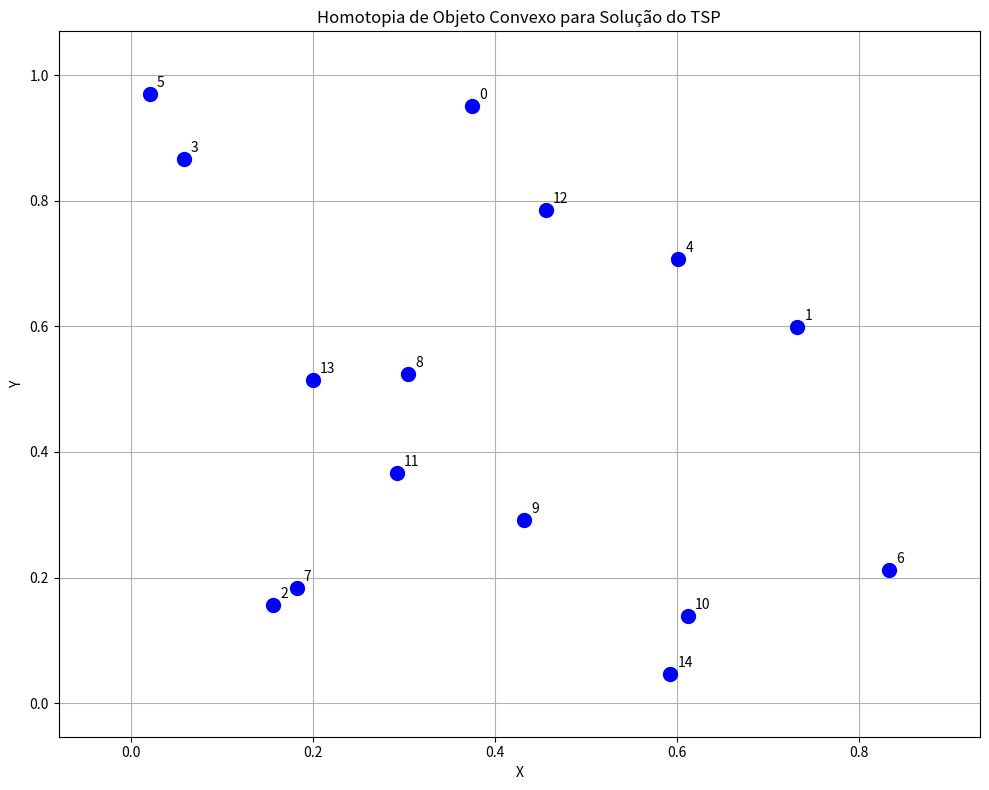
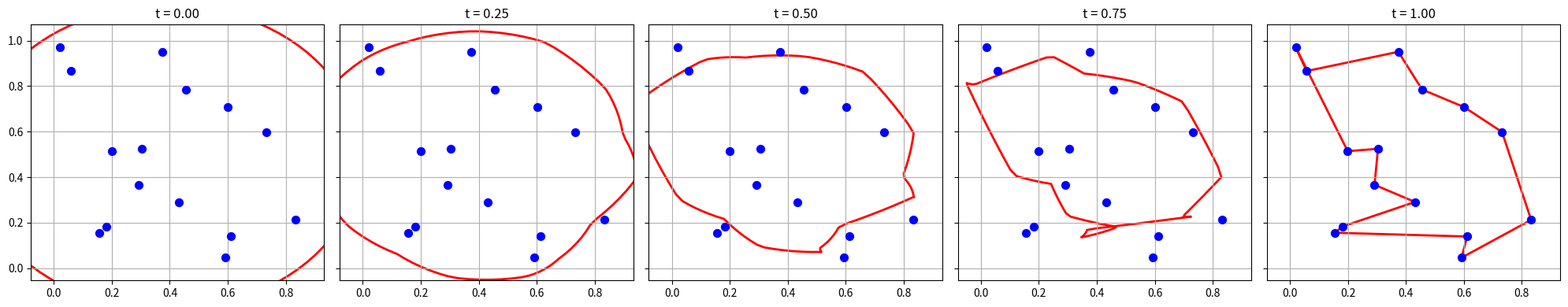

The script that saved these images, in order:
import numpy as np
import matplotlib.pyplot as plt
from matplotlib.animation import FuncAnimation
from scipy.spatial import ConvexHull
import networkx as nx
import random
from scipy.interpolate import splprep, splev

class TSPHomotopiaConvexa:
    def __init__(self, num_cidades=15, seed=42):
        """
        Inicializa o problema do caixeiro viajante com homotopia convexa.
        
        Parâmetros:
        num_cidades: Número de cidades
        seed: Semente para reprodutibilidade
        """
        self.num_cidades = num_cidades
        np.random.seed(seed)
        random.seed(seed)
        
        # Gerar cidades aleatórias em um plano 2D
        self.cidades = np.random.rand(num_cidades, 2)
        
        # Calcular o fecho convexo das cidades
        hull = ConvexHull(self.cidades)
        self.vertices_convexos = hull.vertices
        
        # Calcular matriz de distâncias
        self.matriz_distancias = np.zeros((num_cidades, num_cidades))
        for i in range(num_cidades):
            for j in range(num_cidades):
                self.matriz_distancias[i, j] = np.linalg.norm(self.cidades[i] - self.cidades[j])
        
        # Resolver o TSP usando o algoritmo do vizinho mais próximo
        self.solucao_tsp = self.resolver_tsp()
        
        # Obter coordenadas das cidades na ordem da solução TSP
        self.coordenadas_tsp = np.array([self.cidades[i] for i in self.solucao_tsp + [self.solucao_tsp[0]]])
        
        # Criar objeto convexo ao redor das cidades
        self.criar_objeto_convexo()
    
    def criar_objeto_convexo(self):
        """Cria um objeto convexo ao redor das cidades (círculo ou polígono convexo)."""
        # Encontrar o centro das cidades
        centro = np.mean(self.cidades, axis=0)
        
        # Encontrar o raio que envolve todas as cidades
        raio = max(np.linalg.norm(self.cidades - centro, axis=1)) * 1.1
        
        # Criar um círculo como objeto convexo
        theta = np.linspace(0, 2*np.pi, 100, endpoint=True)
        self.circulo_x = centro[0] + raio * np.cos(theta)
        self.circulo_y = centro[1] + raio * np.sin(theta)
        self.objeto_convexo = np.column_stack((self.circulo_x, self.circulo_y))
        
        # Alternativa: usar o fecho convexo das cidades como objeto inicial
        # (descomente as linhas abaixo para usar essa alternativa)
        """
        hull_points = self.cidades[self.vertices_convexos]
        # Adicionar o primeiro ponto novamente para fechar o ciclo
        hull_closed = np.vstack([hull_points, hull_points[0]])
        
        # Suavizar o fecho convexo com uma spline
        tck, u = splprep([hull_closed[:, 0], hull_closed[:, 1]], s=0, per=True)
        u_new = np.linspace(0, 1, 100)
        smooth_hull = np.column_stack(splev(u_new, tck))
        self.objeto_convexo = smooth_hull
        """

    def resolver_tsp(self):
        """Resolve o problema do caixeiro viajante usando o algoritmo do vizinho mais próximo."""
        # Começar de um ponto aleatório
        cidade_atual = random.randint(0, self.num_cidades - 1)
        rota = [cidade_atual]
        cidades_nao_visitadas = set(range(self.num_cidades)) - {cidade_atual}
        
        # Construir a rota
        while cidades_nao_visitadas:
            proxima_cidade = min(cidades_nao_visitadas, 
                              key=lambda cidade: self.matriz_distancias[cidade_atual][cidade])
            rota.append(proxima_cidade)
            cidades_nao_visitadas.remove(proxima_cidade)
            cidade_atual = proxima_cidade
        
        return rota
    
    def calcular_comprimento_rota(self, rota):
        """Calcula o comprimento total de uma rota."""
        comprimento = 0
        for i in range(len(rota)-1):
            comprimento += self.matriz_distancias[rota[i], rota[i+1]]
        return comprimento
    
    def interpolar_homotopia(self, t):
        """
        Interpola entre o objeto convexo e a solução do TSP.
        
        Parâmetros:
        t: Parâmetro da homotopia (0 <= t <= 1)
          t=0: objeto convexo original
          t=1: solução do TSP
        """
        if t == 0:
            return self.objeto_convexo
        elif t == 1:
            return self.coordenadas_tsp
        
        # Encontrar correspondência entre pontos do objeto convexo e da solução TSP
        n_pontos = len(self.objeto_convexo)
        n_tsp = len(self.coordenadas_tsp)
        
        # Reamostrar a solução TSP para ter o mesmo número de pontos que o objeto convexo
        indices = np.linspace(0, n_tsp - 1, n_pontos, endpoint=True)
        indices_int = indices.astype(int)
        frac = indices - indices_int
        
        tsp_resampled = np.zeros((n_pontos, 2))
        for i in range(n_pontos):
            if i == n_pontos - 1 or indices_int[i] == n_tsp - 1:
                tsp_resampled[i] = self.coordenadas_tsp[indices_int[i]]
            else:
                p1 = self.coordenadas_tsp[indices_int[i]]
                p2 = self.coordenadas_tsp[indices_int[i] + 1]
                tsp_resampled[i] = p1 + frac[i] * (p2 - p1)
        
        # Interpolação linear entre os pontos correspondentes
        pontos_interpolados = (1 - t) * self.objeto_convexo + t * tsp_resampled
                
        return pontos_interpolados
    
    def visualizar_homotopia(self, num_etapas=50, salvar_gif=False):
        """
        Visualiza a homotopia do objeto convexo para a solução do TSP.
        
        Parâmetros:
        num_etapas: Número de etapas na animação
        salvar_gif: Se True, salva a animação como GIF
        """
        fig, ax = plt.subplots(figsize=(10, 8))
        
        # Plotar as cidades
        ax.scatter(self.cidades[:, 0], self.cidades[:, 1], c='blue', s=100, zorder=2)
        
        # Adicionar rótulos às cidades
        for i, (x, y) in enumerate(self.cidades):
            ax.annotate(str(i), (x, y), xytext=(5, 5), textcoords='offset points')
        
        # Configurar os limites do gráfico
        border = 0.1
        ax.set_xlim(min(self.cidades[:, 0]) - border, max(self.cidades[:, 0]) + border)
        ax.set_ylim(min(self.cidades[:, 1]) - border, max(self.cidades[:, 1]) + border)
        
        # Títulos e rótulos
        ax.set_title('Homotopia de Objeto Convexo para Solução do TSP')
        ax.set_xlabel('X')
        ax.set_ylabel('Y')
        ax.grid(True)
        
        # Linha para representar a curva atual
        linha, = ax.plot([], [], 'r-', lw=2, zorder=1)
        info_texto = ax.text(0.02, 0.98, '', transform=ax.transAxes, 
                           verticalalignment='top', bbox=dict(boxstyle='round', facecolor='white', alpha=0.7))
        
        # Função de inicialização da animação
        def init():
            linha.set_data([], [])
            info_texto.set_text('')
            return linha, info_texto
        
        # Função de atualização para a animação
        def update(frame):
            t = frame / (num_etapas - 1) if num_etapas > 1 else 0
            pontos = self.interpolar_homotopia(t)
            linha.set_data(pontos[:, 0], pontos[:, 1])
            
            if t == 1:
                # Se for a solução final, calcular comprimento da rota TSP
                comprimento = self.calcular_comprimento_rota(self.solucao_tsp + [self.solucao_tsp[0]])
                info_texto.set_text(f't = {t:.2f}\nSolução TSP\nComprimento: {comprimento:.2f}')
            else:
                info_texto.set_text(f't = {t:.2f}\nDeformação em progresso')
            
            return linha, info_texto
        
        # Criar animação
        ani = FuncAnimation(fig, update, frames=num_etapas, init_func=init, 
                           blit=True, interval=200)
        
        # Salvar animação se solicitado
        if salvar_gif:
            ani.save('tsp_homotopia_convexa.gif', writer='pillow', fps=10)
        
        plt.tight_layout()
        plt.show()
    
    def visualizar_etapas_chave(self, num_etapas=5):
        """Visualiza algumas etapas-chave da homotopia lado a lado."""
        fig, axs = plt.subplots(1, num_etapas, figsize=(num_etapas*4, 4))
        
        for i, ax in enumerate(axs):
            t = i / (num_etapas - 1)
            pontos = self.interpolar_homotopia(t)
            
            # Plotar cidades
            ax.scatter(self.cidades[:, 0], self.cidades[:, 1], c='blue', s=50, zorder=2)
            
            # Plotar caminho atual
            ax.plot(pontos[:, 0], pontos[:, 1], 'r-', lw=2, zorder=1)
            
            # Configurar
            border = 0.1
            ax.set_xlim(min(self.cidades[:, 0]) - border, max(self.cidades[:, 0]) + border)
            ax.set_ylim(min(self.cidades[:, 1]) - border, max(self.cidades[:, 1]) + border)
            ax.set_title(f't = {t:.2f}')
            ax.grid(True)
            
            # Remover rótulos dos eixos exceto para o primeiro gráfico
            if i > 0:
                ax.set_yticklabels([])
            
        plt.tight_layout()
        plt.show()

    def aplicar_força_direcional(self):
        """
        Implementação avançada: usar forças direcionais para guiar a deformação.
        Esta é uma versão simplificada do algoritmo force-directed para ajudar
        na transição mais suave do objeto convexo para a solução TSP.
        """
        # Esta é uma extensão avançada que pode ser implementada para
        # melhorar a qualidade da homotopia. A ideia seria usar um algoritmo
        # de força direcional para guiar a deformação de maneira mais natural.
        pass

# Exemplo de uso
if __name__ == "__main__":
    # Criar uma instância do problema
    tsp = TSPHomotopiaConvexa(num_cidades=15, seed=42)
    
    # Visualizar a homotopia
    tsp.visualizar_homotopia(num_etapas=50, salvar_gif=False)
    
    # Visualizar algumas etapas-chave
    tsp.visualizar_etapas_chave(num_etapas=5)
